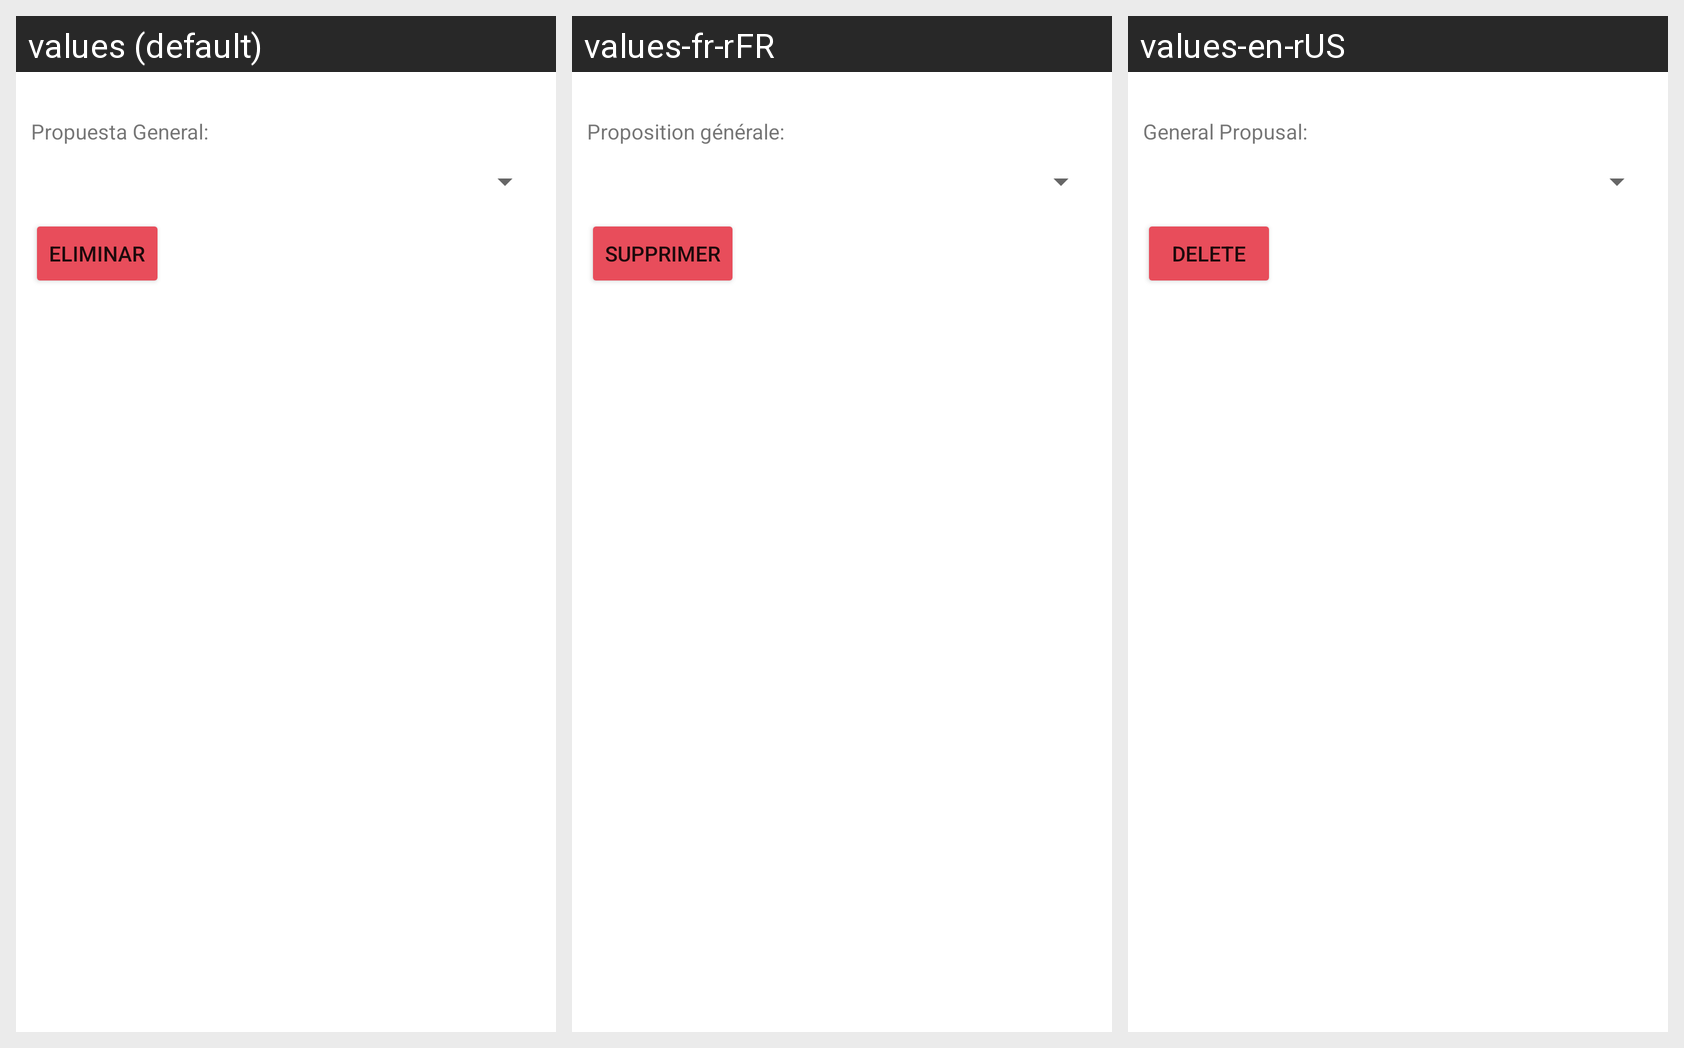

Locale-by-locale string values for the Android screen shown in this grid:
Android screen res/layout/activity_propuesta_general_eliminar.xml rendered under 3 locales, left to right: values (default), values-fr-rFR, values-en-rUS. Device: Nexus 5 (rendered at 1080×1920; each locale shown at half size, 540×960, under a caption strip naming it); theme Theme.G10Proyecto01.
Strings drawn on this screen, with the default value and each locale's value (text and hints the layout hard-codes, and strings that could not be matched under every locale, appear in the picture but are not listed):

txtPropuetaGeneralPropuestaEspecifica
  values: Propuesta General:
  values-fr-rFR: Proposition générale:
  values-en-rUS: General Propusal:

eliminar
  values: Eliminar
  values-fr-rFR: Supprimer
  values-en-rUS: Delete
